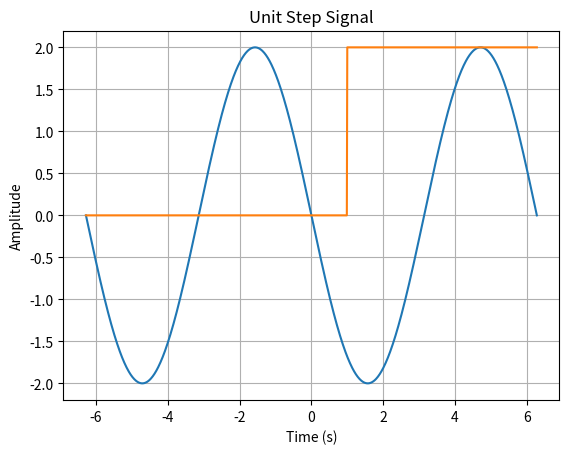

Here is the Python script that generated this plot:
import numpy as np
import matplotlib.pyplot as plt

t = np.linspace(-2*np.pi, 2*np.pi, 1000)

def generate_sine(f, A):
    return A*np.sin(2*np.pi*f*t)

def generate_unit_step(t0, A):
    return np.where(t>=t0, A, 0)

# def generate_square():

# def square

# def triangular

# def sawtooth

# def unit_impulse


# TESTING OUT THE FUNCTIONS

plt.plot(t, generate_sine(1/(2*np.pi), -2))
plt.title("Sine Signal")
plt.xlabel("Time (s)")
plt.ylabel("Amplitude")
plt.grid(True)
plt.show()

plt.plot(t, generate_unit_step(1, 2))
plt.title("Unit Step Signal")
plt.xlabel("Time (s)")
plt.ylabel("Amplitude")
plt.grid(True)
plt.show()
        

# OPERATIONS ON FUNCTIONS

# perform operationson signald and plot them (time shifcting, tie scafling, addition, multiplication)
# (optional) Compute and plot the Fourier series and Fourier transform of signals